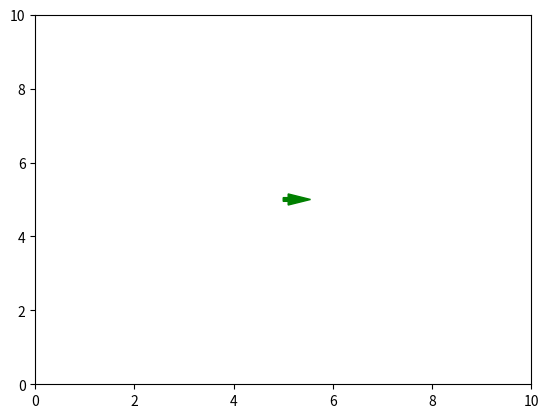

Write the Python code that produced this figure.
import matplotlib.pyplot as plt
import numpy as np
from matplotlib.animation import FuncAnimation
from matplotlib.patches import FancyArrow

fig, ax = plt.subplots()
ax.set_xlim(0, 10)
ax.set_ylim(0, 10)

# Initial state
x, y = 5, 5
angle_deg = 0
length = 0.1

# Create initial arrow
dx = length * np.cos(np.radians(angle_deg))
dy = length * np.sin(np.radians(angle_deg))
arrow = FancyArrow(x, y, dx, dy, width=0.1, color="green")
arrow_patch = ax.add_patch(arrow)


# Update function
def update(frame):
    global arrow_patch
    angle = (frame * 10) % 360
    dx = length * np.cos(np.radians(angle))
    dy = length * np.sin(np.radians(angle))

    # Remove old arrow and add a new one
    arrow_patch.remove()
    arrow_patch = FancyArrow(x, y, dx, dy, width=0.1, color="green")
    ax.add_patch(arrow_patch)


ani = FuncAnimation(fig, update, frames=range(36), interval=100)
plt.show()
